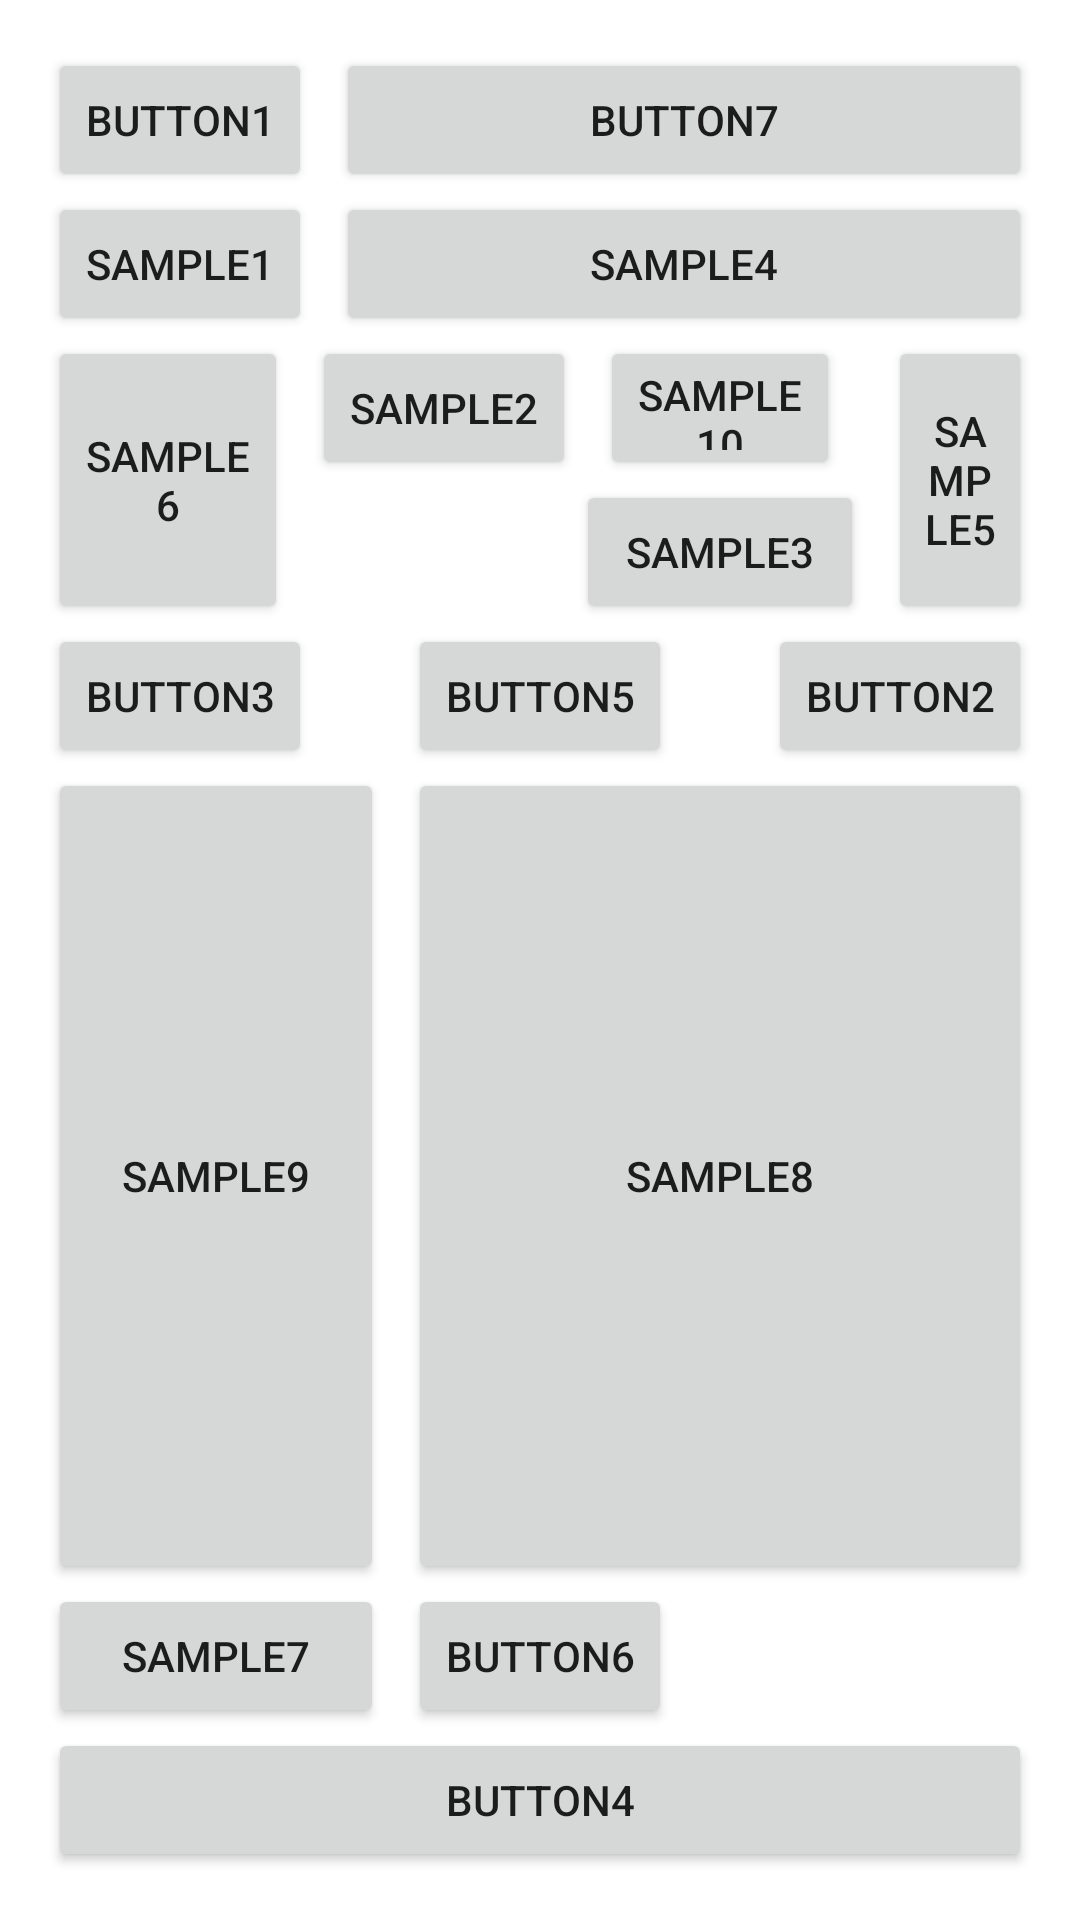

This screen was rendered from an Android layout file. Write that file and the resources it references.
<!-- AndroidManifest.xml: application theme Theme.LayoutRefactor -->
<!-- res/layout/text_refactor.xml -->
<?xml version="1.0" encoding="utf-8"?>

<RelativeLayout xmlns:android="http://schemas.android.com/apk/res/android"
    xmlns:app="http://schemas.android.com/apk/res-auto"
    xmlns:tools="http://schemas.android.com/tools"
    android:layout_width="match_parent"
    android:layout_height="match_parent"
    android:padding="16dp"
    tools:context=".MainActivity">

    <Button
        android:id="@+id/btn1"
        android:layout_width="wrap_content"
        android:layout_height="wrap_content"
        android:layout_alignParentStart="true"
        android:layout_marginEnd="8dp"
        android:text="Button1" />

    <Button
        android:id="@+id/btn_sample1"
        android:layout_width="wrap_content"
        android:layout_height="wrap_content"
        android:layout_below="@id/btn1"
        android:layout_alignParentStart="true"
        android:text="sample1" />

    <Button
        android:id="@+id/btn_sample2"
        android:layout_width="wrap_content"
        android:layout_height="wrap_content"
        android:layout_below="@id/btn_sample1"
        android:layout_toEndOf="@id/btn_sample1"
        android:text="sample2" />

    <Button
        android:id="@+id/btn_sample3"
        android:layout_width="wrap_content"
        android:layout_height="wrap_content"
        android:layout_below="@id/btn_sample2"
        android:layout_toStartOf="@id/btn_sample5"
        android:layout_toEndOf="@id/btn_sample2"
        android:text="sample3" />

    <Button
        android:id="@+id/btn_sample4"
        android:layout_width="wrap_content"
        android:layout_height="wrap_content"
        android:layout_alignEnd="@id/btn7"
        android:layout_alignBottom="@id/btn_sample1"
        android:layout_marginStart="8dp"
        android:layout_toEndOf="@id/btn_sample1"
        android:text="sample4" />

    <Button
        android:id="@+id/btn_sample5"
        android:layout_width="48dp"
        android:layout_height="wrap_content"
        android:layout_above="@id/btn2"
        android:layout_below="@id/btn_sample4"
        android:layout_alignParentEnd="true"
        android:layout_marginStart="8dp"
        android:text="sample5" />

    <Button
        android:id="@+id/btn_sample6"
        android:layout_width="wrap_content"
        android:layout_height="wrap_content"
        android:layout_above="@id/btn3"
        android:layout_below="@id/btn_sample1"
        android:layout_alignParentStart="true"
        android:layout_marginEnd="8dp"
        android:layout_toStartOf="@id/btn_sample2"
        android:text="sample6" />

    <Button
        android:id="@+id/btn2"
        android:layout_width="wrap_content"
        android:layout_height="wrap_content"
        android:layout_below="@id/btn_sample3"
        android:layout_alignParentEnd="true"
        android:layout_centerVertical="true"
        android:text="Button2" />

    <Button
        android:id="@+id/btn3"
        android:layout_width="wrap_content"
        android:layout_height="wrap_content"
        android:layout_alignBottom="@id/btn5"
        android:layout_alignParentStart="true"
        android:layout_centerVertical="true"
        android:text="Button3" />

    <Button
        android:id="@+id/btn4"
        android:layout_width="match_parent"
        android:layout_height="wrap_content"
        android:layout_alignParentBottom="true"
        android:text="Button4" />

    <Button
        android:id="@+id/btn5"
        android:layout_width="wrap_content"
        android:layout_height="wrap_content"
        android:layout_below="@id/btn_sample3"
        android:layout_alignBottom="@+id/btn2"
        android:layout_centerHorizontal="true"
        android:text="Button5" />

    <Button
        android:id="@+id/btn_sample7"
        android:layout_width="wrap_content"
        android:layout_height="wrap_content"
        android:layout_above="@id/btn4"
        android:layout_alignParentStart="true"
        android:layout_marginEnd="8dp"
        android:layout_toStartOf="@id/btn6"
        android:text="sample7" />

    <Button
        android:id="@+id/btn_sample8"
        android:layout_width="wrap_content"
        android:layout_height="wrap_content"
        android:layout_above="@id/btn6"
        android:layout_below="@id/btn2"
        android:layout_alignEnd="@id/btn4"
        android:layout_toEndOf="@id/btn_sample7"
        android:text="sample8" />

    <Button
        android:id="@+id/btn_sample9"
        android:layout_width="wrap_content"
        android:layout_height="wrap_content"
        android:layout_above="@id/btn_sample7"
        android:layout_below="@id/btn3"
        android:layout_alignStart="@id/btn3"
        android:layout_marginEnd="8dp"
        android:layout_toStartOf="@id/btn_sample8"
        android:text="sample9" />

    <Button
        android:id="@+id/btn_sample10"
        android:layout_width="wrap_content"
        android:layout_height="wrap_content"
        android:layout_above="@id/btn_sample3"
        android:layout_below="@id/btn_sample4"
        android:layout_marginStart="8dp"
        android:layout_marginEnd="8dp"
        android:layout_toStartOf="@id/btn_sample5"
        android:layout_toEndOf="@id/btn_sample2"
        android:text="sample10" />

    <Button
        android:id="@+id/btn6"
        android:layout_width="wrap_content"
        android:layout_height="wrap_content"
        android:layout_above="@+id/btn4"
        android:layout_centerHorizontal="true"
        android:text="Button6" />

    <Button
        android:id="@+id/btn7"
        android:layout_width="wrap_content"
        android:layout_height="wrap_content"
        android:layout_alignParentEnd="true"
        android:layout_toEndOf="@+id/btn1"
        android:text="Button7" />

</RelativeLayout>
<!-- resources referenced by this layout -->
<resources>
  <style name="Theme.LayoutRefactor" parent="Theme.MaterialComponents.DayNight.DarkActionBar">
          
          <item name="colorPrimary">@color/purple_500</item>
          <item name="colorPrimaryVariant">@color/purple_700</item>
          <item name="colorOnPrimary">@color/white</item>
          
          <item name="colorSecondary">@color/teal_200</item>
          <item name="colorSecondaryVariant">@color/teal_700</item>
          <item name="colorOnSecondary">@color/black</item>
          
          <item name="android:statusBarColor" tools:targetApi="l">?attr/colorPrimaryVariant</item>
          
      </style>
  <!-- not gathered from this repository: default colours our renderer supplied (Android Studio template values) -->
  <color name="purple_500">#FF6200EE</color>
  <color name="purple_700">#FF3700B3</color>
  <color name="teal_200">#FF03DAC5</color>
  <color name="teal_700">#FF018786</color>
  <color name="black">#FF000000</color>
  <color name="white">#FFFFFFFF</color>
</resources>
